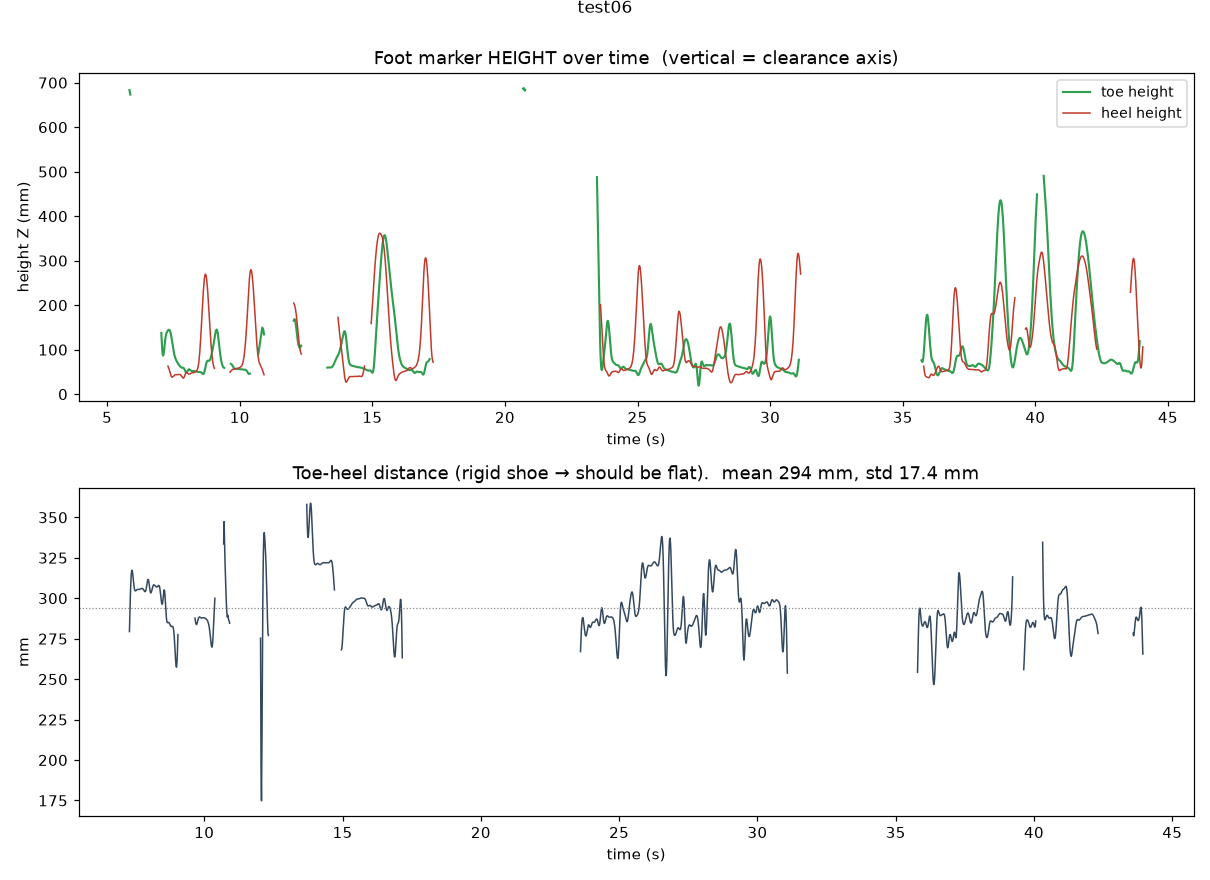

The file beside this chart, header and first rows:
time_s, toe_x_mm, toe_y_mm, toe_z_mm, heel_x_mm, heel_y_mm, heel_z_mm
0.0000, , , , , , 
0.0167, , , , , , 
0.0334, , , , , , 
0.0501, , , , , , 
0.0668, , , , , , 
0.0835, , , , , , 
0.1002, , , , , , 
0.1168, , , , , , 
0.1335, , , , , , 
0.1502, , , , , , 
0.1669, , , , , , 
0.1836, , , , , , 
0.2003, , , , , , 
0.2170, , , , , , 
0.2337, , , , , , 
0.2504, , , , , , 
0.2671, , , , , , 
0.2838, , , , , , 
0.3005, , , , , , 
0.3172, , , , , , 
0.3339, , , , , , 
0.3505, , , , , , 
0.3672, , , , , , 
0.3839, , , , , , 
0.4006, , , , , , 
0.4173, , , , , , 
0.4340, , , , , , 
0.4507, , , , , , 
0.4674, , , , , , 
0.4841, , , , , , 
0.5008, , , , , , 
0.5175, , , , , , 
0.5342, , , , , , 
0.5509, , , , , , 
0.5675, , , , , , 
0.5842, , , , , , 
0.6009, , , , , , 
0.6176, , , , , , 
0.6343, , , , , , 
0.6510, , , , , , 
0.6677, , , , , , 
0.6844, , , , , , 
0.7011, , , , , , 
0.7178, , , , , , 
0.7345, , , , , , 
0.7512, , , , , , 
0.7679, , , , , , 
0.7846, , , , , , 
0.8012, , , , , , 
0.8179, , , , , , 
0.8346, , , , , , 
0.8513, , , , , , 
0.8680, , , , , , 
0.8847, , , , , , 
0.9014, , , , , , 
0.9181, , , , , , 
0.9348, , , , , , 
0.9515, , , , , , 
0.9682, , , , , , 
0.9849, , , , , , 
... 2,736 more rows
